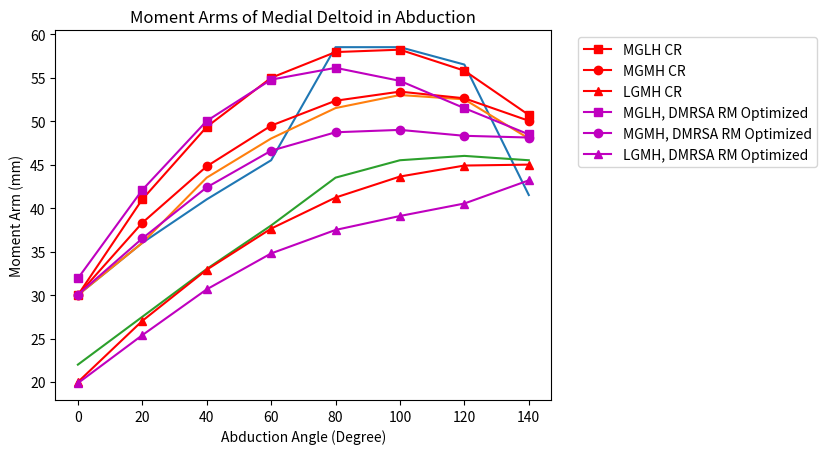

The matplotlib source for this figure:
# -*- coding: utf-8 -*-
"""
Created on Mon Feb 27 13:51:40 2023

@author: utah.johnson
"""

#piecewise error function
#comparison file#MomentArm 1st Revision
import numpy as np
import matplotlib.pyplot as plt
#rotational matrices
#z is theta
#b is the neck angle
def nRa(z):
    nRa=np.array(([np.cos(np.deg2rad(z)), -np.sin(np.deg2rad(z)), 0], [np.sin(np.deg2rad(z)), np.cos(np.deg2rad(z)), 0], [ 0, 0, 1]))
    return nRa
def aRb(b):
    bz=180-b
    
    aRb=np.array(([-np.cos(np.deg2rad(bz)), np.sin(np.deg2rad(bz)), 0], [-np.sin(np.deg2rad(bz)), -np.cos(np.deg2rad(bz)), 0], [0, 0, 1]))
    return aRb
def nRb(z,b):
    nRa=np.array(([np.cos(np.deg2rad(z)), np.sin(np.deg2rad(z)), 0], [np.sin(np.deg2rad(z)), np.cos(np.deg2rad(z)), 0], [ 0, 0, 1]))
    bz=180-b
    aRb=np.array(([-np.cos(np.deg2rad(bz)), np.sin(np.deg2rad(bz)), 0], [-np.sin(np.deg2rad(bz)), -np.cos(np.deg2rad(bz)), 0], [0, 0, 1]))
    nRb=aRb*nRa
    return nRb
def aRn(z):
    aRn=np.array(([np.cos(np.deg2rad(z)), np.sin(np.deg2rad(z)), 0], [-np.sin(np.deg2rad(z)), np.cos(np.deg2rad(z)), 0], [ 0, 0, 1]))
    return aRn
def alpha(b):
    b=b-135
    alpha=np.array(([np.cos(np.deg2rad(b)), -np.sin(np.deg2rad(b)), 0], [np.sin(np.deg2rad(b)), np.cos(np.deg2rad(b)), 0], [ 0, 0, 1]))
    return alpha



####################
#Glenohumeral Joint Vectors
#all vectors will be WRT to N coordinate system using rotational matrices
#Pgba is static vector of glenoid offset

    
    
cabb=[0, 20, 40, 60, 80, 100, 120, 140]
mglhy=[30, 36, 41, 45.5, 58.5, 58.5, 56.5, 41.5]
mgmhy=[30, 36, 43.5, 48, 51.5, 53, 52.5, 48]
lgmhy=[22, 27.5, 33, 38, 43.5, 45.5, 46, 45.5]
pmglhy=np.polyfit(cabb,mglhy,2)
pmgmhy=np.polyfit(cabb,mgmhy,2)
plgmhy=np.polyfit(cabb,lgmhy,2)


mglhy2=np.zeros((1,1))
mgmhy2=np.zeros((1,1))
lgmhy2=np.zeros((1,1))


for i in cabb:
    zmglhy=pmglhy[0]*i**2+pmglhy[1]*i+pmglhy[0]
    mglhy2=np.append(mglhy2,zmglhy)
    
    zmgmhy=pmgmhy[0]*i**2+pmgmhy[1]*i+pmglhy[0]
    mgmhy2=np.append(mgmhy2,zmgmhy)
    
    zlgmhy=plgmhy[0]*i**2+plgmhy[1]*i+pmglhy[0]
    lgmhy2=np.append(lgmhy2,zlgmhy)
    

    
    
    
    
    
    
mglhy2=np.delete(mglhy2+30,0)
plt.plot(cabb,mglhy)
plt.plot(cabb,mglhy2,marker='s',label='MGLH CR',color='r')

mgmhy2=np.delete(mgmhy2+30,0)
plt.plot(cabb,mgmhy)
plt.plot(cabb,mgmhy2,marker='o',label='MGMH CR',color='r')

lgmhy2=np.delete(lgmhy2+20,0)
plt.plot(cabb,lgmhy)
plt.plot(cabb,lgmhy2,marker='^',label='LGMH CR',color='r')


lgba=7.5 #length of glenoid offset
Pgba=np.array(([0, lgba, 0])) #no need for rotation
lgdo=[42,36,32] #diameter of glenoid
lhld=25 #humeral liner depth
lhto=5.5 #humeral tray offset
lsmo=[19,7.5,9.1] #humeral medial offset
lhdp=10 #length from greater tuberosity to proximal deltoid insertion
lhdd=158 #length from greater tuberosity to distal deltoid insertion
lhdi=42.3/2 #diameter of humeral bone
#user granted step data based on computational speed
step=20
rom=140
#creating abduction angle range
abang=np.linspace(0,140,num=8)
#we need to iterate over the range to find the indexwise moment 
c1=0

b=[145, 155, 135]
c3=0
w=.8
for j in b:
    Pgdo=np.zeros((1,1))
    indexd=np.zeros((1,))
    indexp=np.zeros((1,))
    indexpsh=np.zeros((1,))
    for z in abang:
        Pgdo=np.array(nRa(z)*[0, -lgdo[c3]/2, 0]) #index vector for glenoid diameter in N coordinates
        Pgdo=Pgdo[:,1]
        Phld=nRa(z)*[0, -lhld, 0] #index vector for humeral liner depth in N coordinates
        Phld=Phld[:,1]
        Phto=nRa(z)*[0, -lhto, 0] #index vector for humeral tray offset in N coordinates
        Phto=Phto[:,1]
        Psmo=nRb(z,b[c3])*[-lsmo[c3], 0, 0] #index vector for medial humeral offset in N coordinates
        Psmo=Psmo[:,0]
        Psh=Pgdo+Phld+Phto+Psmo
        mash=Psh[0,]
        indexpsh=np.append(indexpsh,mash)
        
        #### humeral component
        #need vectors of both the humeral diameter and the humeral length
        Psi=nRa(z)*alpha(b[c3])*[lhdi,lhdp,0]
        maxx=Psi[0,0]+Psi[0,1]
        indexd=np.append(indexd, (maxx+mash)*w)   
        
    if c3==0:
        indexd=np.delete(indexd,(0,0))
        #plt.plot(abang,indexd,label='MGLH, DMRSA RM Original',marker='s',color='g')
        plt.legend()
        
        #emglh=indexd-mglhy2
        #plt.plot(abang,emglh,label='error LGMH')
        #pfmglh=np.polyfit(abang,emglh,2)
        mglhopt=np.zeros((1,1))
        for k in abang:
            mglhoptz=-0.00351516*k**2+0.20214*k-2.80163
            mglhopt=np.append(mglhopt,mglhoptz)
                  
        mglhopt=np.delete(mglhopt, 0)
        mglhoptd=indexd-mglhopt
        plt.plot(abang,mglhoptd,label='MGLH, DMRSA RM Optimized',color='m',marker='s')
        
    if c3==1:
        indexd=np.delete(indexd,(0,0))
        #plt.plot(abang,indexd,label='MGMH, DMRSA RM Original',marker='o',color='g')
        plt.legend()
        
        #elgmh=indexd-mgmhy2
        #plt.plot(abang,elgmh,label='error LGMH')
        #pflgmh=np.polyfit(abang,elgmh,2)
        mgmhopt=np.zeros((1,1))
        for k in abang:
            mgmhoptz=-0.00441676*k**2+0.410809*k+-8.70313
            mgmhopt=np.append(mgmhopt,mgmhoptz)
                  
        mgmhopt=np.delete(mgmhopt, 0)
        mgmhoptd=indexd-mgmhopt
        plt.plot(abang,mgmhoptd,label='MGMH, DMRSA RM Optimized',color='m',marker='o')
        
        
        
        
    if c3==2:
        indexd=np.delete(indexd,(0,0))
        #plt.plot(abang,indexd,label='LGMH, DMRSA RM Original',marker='^',color='g')
        plt.legend()
        plt.title('Moment Arms of Medial Deltoid in Abduction')
        plt.xlabel('Abduction Angle (Degree)')
        plt.ylabel('Moment Arm (mm)')
        #elgmh=indexd-lgmhy2
        #plt.plot(abang,elgmh,label='error LGMH')
        #pflgmh=np.polyfit(abang,elgmh,2)
        lgmhopt=np.zeros((1,1))
        for k in abang:
            lgmhoptz=-0.00473208*k**2+0.388335*k+2.19905
            lgmhopt=np.append(lgmhopt,lgmhoptz)
                  
        lgmhopt=np.delete(lgmhopt, 0)
        lgmhoptd=indexd-lgmhopt
        plt.plot(abang,lgmhoptd,label='LGMH, DMRSA RM Optimized',color='m',marker='^')
    
    c3=c3+1
    
plt.legend()
plt.legend(bbox_to_anchor=(1.04, 1), loc="upper left")